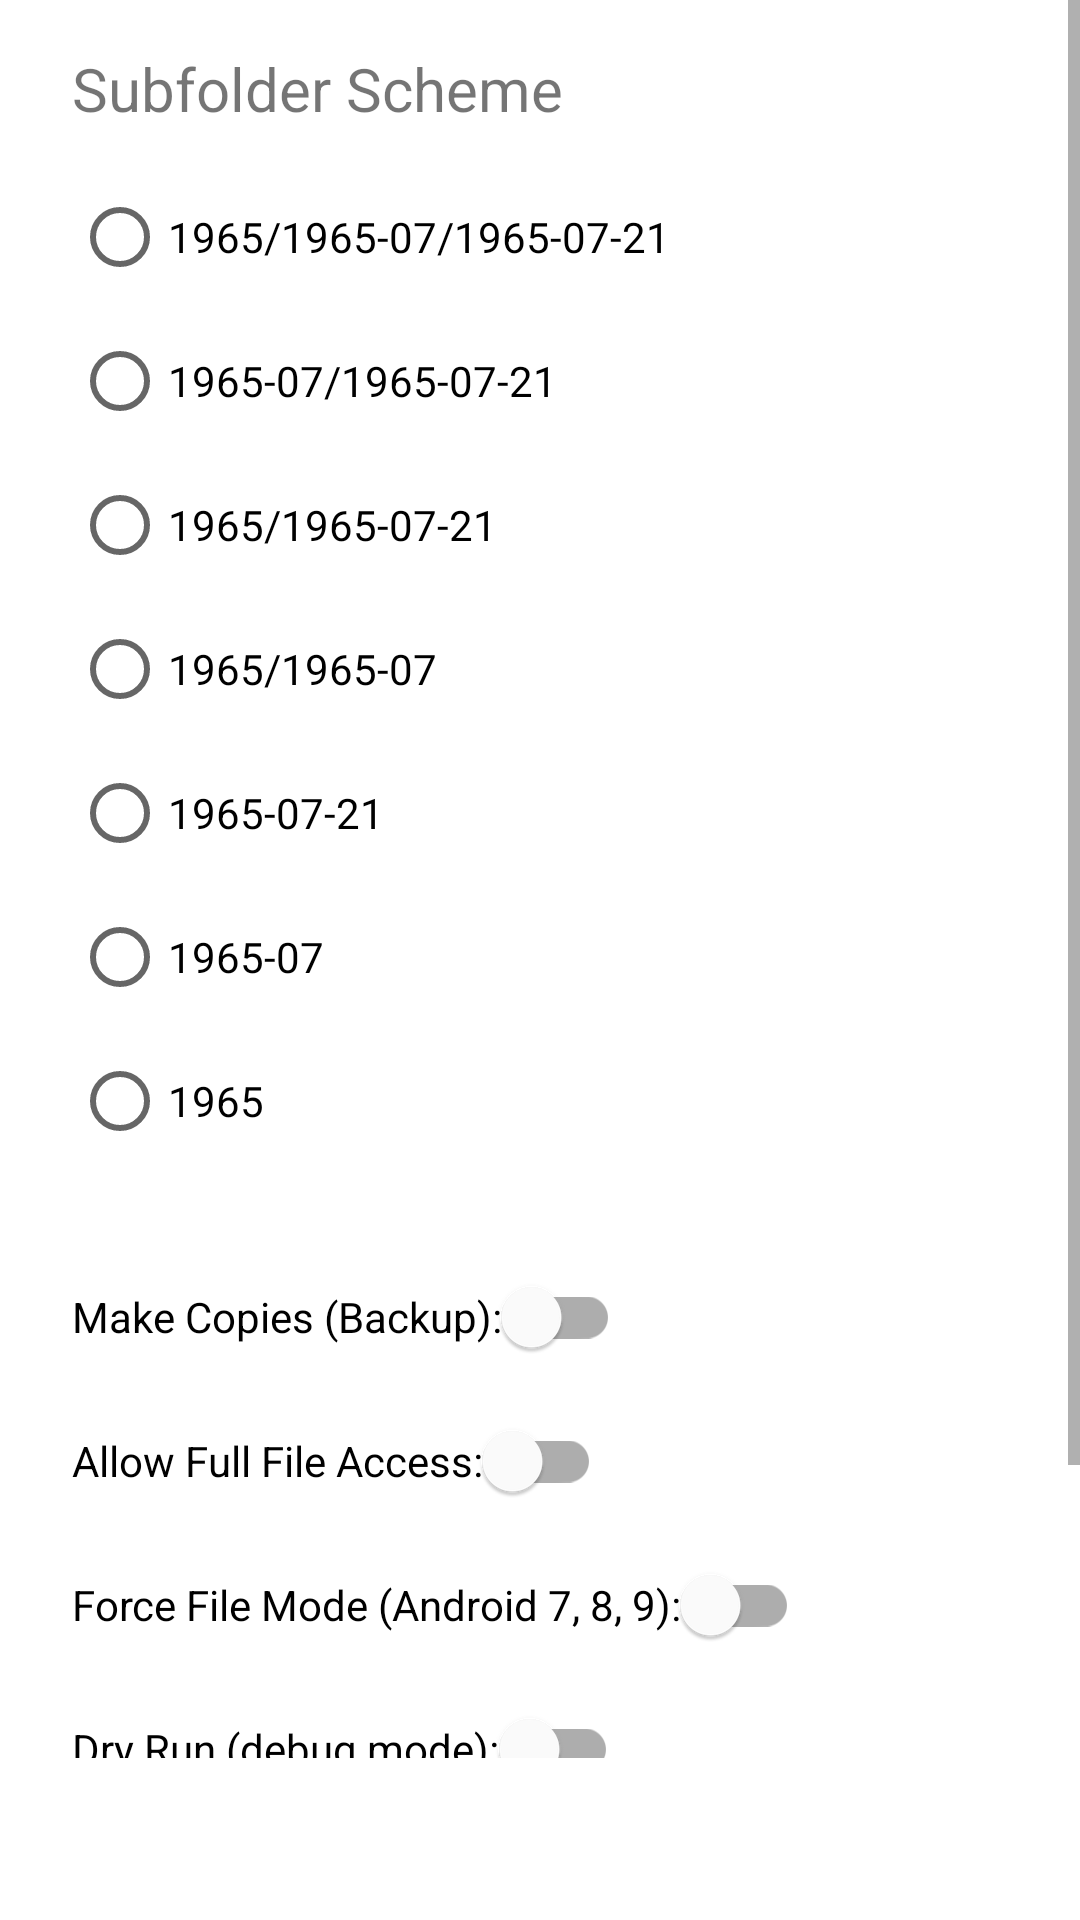

Write the Android layout XML for this screen, with the resource values it uses.
<!-- AndroidManifest.xml: application theme Theme.CameraDateFolders -->
<!-- res/layout/fragment_preferences.xml -->
<?xml version="1.0" encoding="utf-8"?>
<androidx.constraintlayout.widget.ConstraintLayout xmlns:android="http://schemas.android.com/apk/res/android"
    xmlns:tools="http://schemas.android.com/tools"
    android:layout_width="match_parent"
    android:layout_height="match_parent"
    tools:context=".ui.preferences.PreferencesFragment">

    
    <ScrollView
        android:layout_width="match_parent"
        android:layout_height="match_parent"
        android:layout_marginBottom="54dp"
        android:fadeScrollbars="false"
        >

        <LinearLayout
            android:layout_width="match_parent"
            android:layout_height="wrap_content"
            android:orientation="vertical" >

            <RadioGroup
                android:id="@+id/schemeRadioGroup"
                android:layout_width="wrap_content"
                android:layout_height="wrap_content"
                android:layout_marginStart="24dp"
                android:layout_marginTop="16dp">

                <TextView
                    android:id="@+id/button_header"
                    android:layout_width="match_parent"
                    android:layout_height="wrap_content"
                    android:paddingBottom="12dp"
                    android:text="@string/str_scheme"
                    android:textSize="20sp" />

                <RadioButton
                    android:id="@+id/button_scheme_y_m_d"
                    android:layout_width="match_parent"
                    android:layout_height="wrap_content"
                    android:text="1965/1965-07/1965-07-21"
                    tools:ignore="HardcodedText" />

                <RadioButton
                    android:id="@+id/button_scheme_m_d"
                    android:layout_width="match_parent"
                    android:layout_height="wrap_content"
                    android:text="1965-07/1965-07-21"
                    tools:ignore="HardcodedText" />

                <RadioButton
                    android:id="@+id/button_scheme_y_d"
                    android:layout_width="match_parent"
                    android:layout_height="wrap_content"
                    android:text="1965/1965-07-21"
                    tools:ignore="HardcodedText" />

                <RadioButton
                    android:id="@+id/button_scheme_y_m"
                    android:layout_width="match_parent"
                    android:layout_height="wrap_content"
                    android:text="1965/1965-07"
                    tools:ignore="HardcodedText" />

                <RadioButton
                    android:id="@+id/button_scheme_d"
                    android:layout_width="match_parent"
                    android:layout_height="wrap_content"
                    android:text="1965-07-21"
                    tools:ignore="HardcodedText" />

                <RadioButton
                    android:id="@+id/button_scheme_m"
                    android:layout_width="match_parent"
                    android:layout_height="wrap_content"
                    android:text="1965-07"
                    tools:ignore="HardcodedText" />

                <RadioButton
                    android:id="@+id/button_scheme_y"
                    android:layout_width="match_parent"
                    android:layout_height="wrap_content"
                    android:text="1965"
                    tools:ignore="HardcodedText" />

            </RadioGroup>

            <com.google.android.material.switchmaterial.SwitchMaterial
                android:id="@+id/switchBackupCopy"
                android:layout_width="wrap_content"
                android:layout_height="wrap_content"
                android:layout_marginStart="24dp"
                android:layout_marginTop="24dp"
                android:text="@string/str_backup_copy" />

            <com.google.android.material.switchmaterial.SwitchMaterial
                android:id="@+id/switchFullFileAccess"
                android:layout_width="wrap_content"
                android:layout_height="wrap_content"
                android:layout_marginStart="24dp"
                android:text="@string/str_fulle_file_access" />

            <com.google.android.material.switchmaterial.SwitchMaterial
                android:id="@+id/switchForceFileMode"
                android:layout_width="wrap_content"
                android:layout_height="wrap_content"
                android:layout_marginStart="24dp"
                android:text="@string/str_force_file_mode" />

            <com.google.android.material.switchmaterial.SwitchMaterial
                android:id="@+id/switchDryRun"
                android:layout_width="wrap_content"
                android:layout_height="wrap_content"
                android:layout_marginStart="24dp"
                android:text="@string/str_dry_run" />

            <com.google.android.material.switchmaterial.SwitchMaterial
                android:id="@+id/switchSkipTidy"
                android:layout_width="wrap_content"
                android:layout_height="wrap_content"
                android:layout_marginStart="24dp"
                android:text="@string/str_skip_tidy" />

            <Button
                android:id="@+id/resetPreferences"
                style="@android:style/Widget.Holo.Light.Button.Borderless.Small"
                android:textColor="#a0a0a0"
                android:layout_width="wrap_content"
                android:layout_height="wrap_content"
                android:layout_marginStart="24dp"
                android:text="@string/str_reset_preferences" />

        </LinearLayout>
    </ScrollView>

</androidx.constraintlayout.widget.ConstraintLayout>
<!-- resources referenced by this layout -->
<resources>
  <string name="str_backup_copy">Make Copies (Backup):</string>
  <string name="str_dry_run">Dry Run (debug mode):</string>
  <string name="str_force_file_mode">Force File Mode (Android 7, 8, 9):</string>
  <string name="str_fulle_file_access">Allow Full File Access:</string>
  <string name="str_reset_preferences">Reset Preferences</string>
  <string name="str_scheme">Subfolder Scheme</string>
  <string name="str_skip_tidy">Skip Tidy Phase (debug mode):</string>
  <style name="Theme.CameraDateFolders" parent="Theme.MaterialComponents.DayNight.DarkActionBar">
          
          <item name="colorPrimary">@color/purple_500</item>
          <item name="colorPrimaryVariant">@color/purple_700</item>
          <item name="colorOnPrimary">@color/white</item>
          
          <item name="colorSecondary">@color/teal_200</item>
          <item name="colorSecondaryVariant">@color/teal_700</item>
          <item name="colorOnSecondary">@color/black</item>
          
          <item name="android:statusBarColor" tools:targetApi="l">?attr/colorPrimaryVariant</item>
          
          <item name="android:textAllCaps">false</item>
      </style>
  <!-- not gathered from this repository: default colours our renderer supplied (Android Studio template values) -->
  <color name="purple_500">#FF6200EE</color>
  <color name="purple_700">#FF3700B3</color>
  <color name="teal_200">#FF03DAC5</color>
  <color name="teal_700">#FF018786</color>
  <color name="black">#FF000000</color>
  <color name="white">#FFFFFFFF</color>
</resources>
